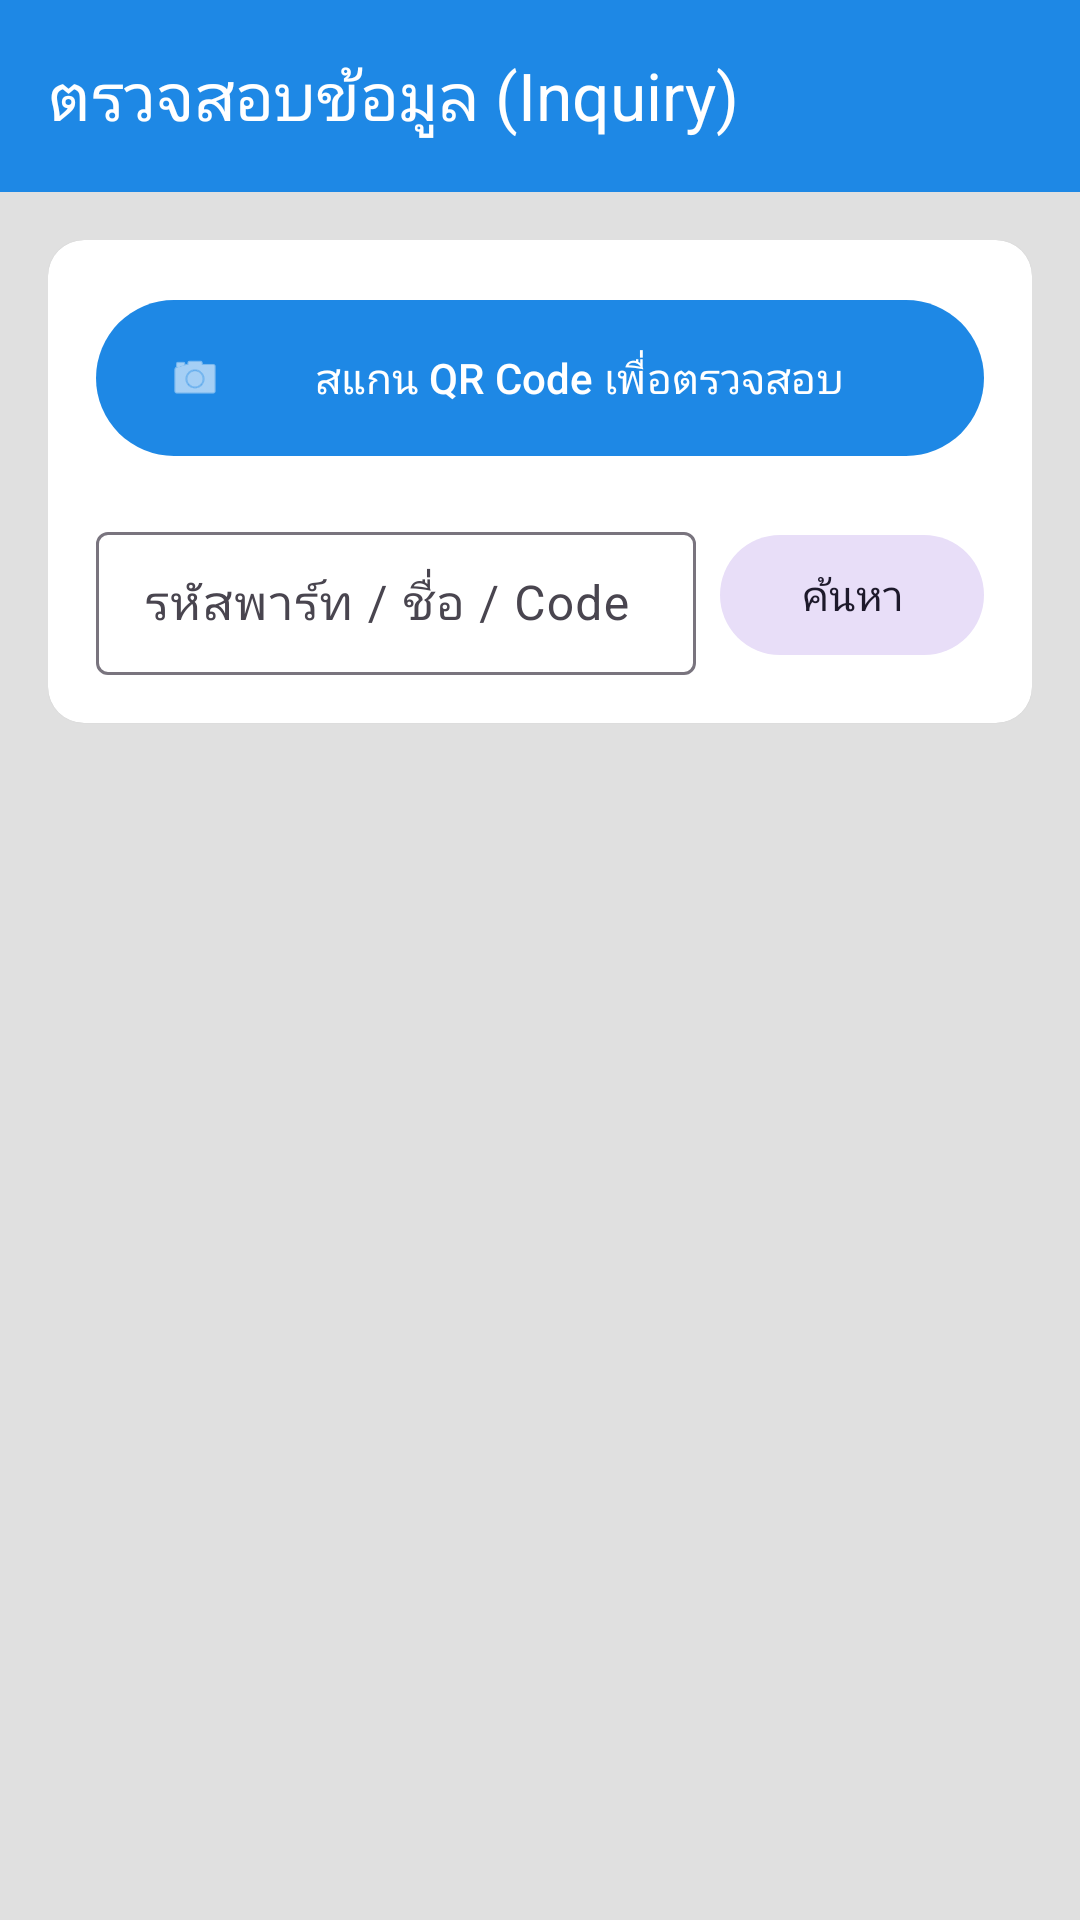

Here is an Android app screen rendered from its layout file. Give the layout XML and the strings, colors and styles it references.
<!-- AndroidManifest.xml: application theme Theme.MT01 -->
<!-- res/layout/activity_inquiry.xml -->
<?xml version="1.0" encoding="utf-8"?>
<androidx.coordinatorlayout.widget.CoordinatorLayout
    xmlns:android="http://schemas.android.com/apk/res/android"
    xmlns:app="http://schemas.android.com/apk/res-auto"
    android:layout_width="match_parent"
    android:layout_height="match_parent"
    android:background="?attr/colorPageBackground">

    <com.google.android.material.appbar.AppBarLayout
        android:layout_width="match_parent"
        android:layout_height="wrap_content">

        <androidx.appcompat.widget.Toolbar
            android:id="@+id/toolbar"
            android:layout_width="match_parent"
            android:layout_height="?attr/actionBarSize"
            android:background="?attr/colorPrimary"
            app:title="ตรวจสอบข้อมูล (Inquiry)"
            app:titleTextColor="?attr/colorOnPrimary" />

    </com.google.android.material.appbar.AppBarLayout>

    <androidx.core.widget.NestedScrollView
        android:layout_width="match_parent"
        android:layout_height="match_parent"
        app:layout_behavior="@string/appbar_scrolling_view_behavior"
        android:padding="16dp"
        android:clipToPadding="false">

        <LinearLayout
            android:layout_width="match_parent"
            android:layout_height="wrap_content"
            android:orientation="vertical">

            
            <com.google.android.material.card.MaterialCardView
                style="?attr/materialCardViewElevatedStyle"
                android:layout_width="match_parent"
                android:layout_height="wrap_content"
                android:layout_marginBottom="16dp"
                app:cardBackgroundColor="?attr/colorCardBackground">

                <LinearLayout
                    android:layout_width="match_parent"
                    android:layout_height="wrap_content"
                    android:orientation="vertical"
                    android:padding="16dp">

                    <com.google.android.material.button.MaterialButton
                        android:id="@+id/btn_open_scanner"
                        style="@style/Widget.Material3.Button"
                        android:layout_width="match_parent"
                        android:layout_height="60dp"
                        android:text="สแกน QR Code เพื่อตรวจสอบ"
                        app:icon="@android:drawable/ic_menu_camera" />

                    <LinearLayout
                        android:layout_width="match_parent"
                        android:layout_height="wrap_content"
                        android:orientation="horizontal"
                        android:layout_marginTop="16dp">

                        <com.google.android.material.textfield.TextInputLayout
                            style="@style/Widget.Material3.TextInputLayout.OutlinedBox.Dense"
                            android:layout_width="0dp"
                            android:layout_height="wrap_content"
                            android:layout_weight="1"
                            android:hint="รหัสพาร์ท / ชื่อ / Code">

                            <com.google.android.material.textfield.TextInputEditText
                                android:id="@+id/et_search_input"
                                android:layout_width="match_parent"
                                android:layout_height="wrap_content"
                                android:inputType="text"
                                android:imeOptions="actionSearch" />
                        </com.google.android.material.textfield.TextInputLayout>

                        <com.google.android.material.button.MaterialButton
                            android:id="@+id/btn_search"
                            style="@style/Widget.Material3.Button.TonalButton"
                            android:layout_width="wrap_content"
                            android:layout_height="wrap_content"
                            android:layout_gravity="center_vertical"
                            android:layout_marginStart="8dp"
                            android:text="ค้นหา" />

                    </LinearLayout>

                </LinearLayout>
            </com.google.android.material.card.MaterialCardView>

            
            <LinearLayout
                android:id="@+id/layout_inquiry_results"
                android:layout_width="match_parent"
                android:layout_height="wrap_content"
                android:orientation="vertical"
                android:visibility="gone">

                
                <com.google.android.material.card.MaterialCardView
                    style="?attr/materialCardViewElevatedStyle"
                    android:layout_width="match_parent"
                    android:layout_height="wrap_content"
                    android:layout_marginBottom="16dp"
                    app:cardBackgroundColor="?attr/colorCardBackground">

                    <LinearLayout
                        android:layout_width="match_parent"
                        android:layout_height="wrap_content"
                        android:orientation="vertical"
                        android:padding="16dp">

                        <TextView
                            android:id="@+id/tv_status_badge"
                            android:layout_width="wrap_content"
                            android:layout_height="wrap_content"
                            android:paddingHorizontal="8dp"
                            android:paddingVertical="2dp"
                            android:text="NORMAL"
                            android:textStyle="bold"
                            android:textColor="@color/white"
                            android:background="@color/green_700"
                            android:layout_marginBottom="8dp" />

                        <TextView
                            android:id="@+id/tv_part_name"
                            android:layout_width="match_parent"
                            android:layout_height="wrap_content"
                            android:textAppearance="?attr/textAppearanceTitleLarge"
                            android:textColor="?attr/colorTextPrimary" />

                        <TextView
                            android:id="@+id/tv_part_details"
                            android:layout_width="match_parent"
                            android:layout_height="wrap_content"
                            android:textAppearance="?attr/textAppearanceBodyMedium"
                            android:textColor="?attr/colorTextSecondary"
                            android:layout_marginTop="4dp" />

                        <com.google.android.material.divider.MaterialDivider
                            android:layout_width="match_parent"
                            android:layout_height="wrap_content"
                            android:layout_marginVertical="12dp" />

                        <LinearLayout
                            android:layout_width="match_parent"
                            android:layout_height="wrap_content"
                            android:orientation="horizontal">

                            <LinearLayout
                                android:layout_width="0dp"
                                android:layout_height="wrap_content"
                                android:layout_weight="1"
                                android:orientation="vertical">

                                <TextView
                                    android:layout_width="wrap_content"
                                    android:layout_height="wrap_content"
                                    android:text="ตำแหน่ง"
                                    android:textAppearance="?attr/textAppearanceLabelSmall"
                                    android:textColor="?attr/colorTextSecondary" />

                                <TextView
                                    android:id="@+id/tv_loc_id"
                                    android:layout_width="wrap_content"
                                    android:layout_height="wrap_content"
                                    android:textAppearance="?attr/textAppearanceTitleLarge"
                                    android:textColor="?attr/colorPrimary" />
                            </LinearLayout>

                            <LinearLayout
                                android:layout_width="0dp"
                                android:layout_height="wrap_content"
                                android:layout_weight="1"
                                android:orientation="vertical"
                                android:gravity="end">

                                <TextView
                                    android:layout_width="wrap_content"
                                    android:layout_height="wrap_content"
                                    android:text="คงเหลือปัจจุบัน"
                                    android:textAppearance="?attr/textAppearanceLabelSmall"
                                    android:textColor="?attr/colorTextSecondary" />

                                <TextView
                                    android:id="@+id/tv_current_qty"
                                    android:layout_width="wrap_content"
                                    android:layout_height="wrap_content"
                                    android:textAppearance="?attr/textAppearanceHeadlineMedium"
                                    android:textColor="?attr/colorTextPrimary"
                                    android:textStyle="bold" />
                            </LinearLayout>
                        </LinearLayout>

                        <TextView
                            android:id="@+id/tv_min_stock"
                            android:layout_width="match_parent"
                            android:layout_height="wrap_content"
                            android:layout_marginTop="8dp"
                            android:gravity="end"
                            android:textAppearance="?attr/textAppearanceLabelMedium"
                            android:textColor="?attr/colorTextSecondary" />

                    </LinearLayout>
                </com.google.android.material.card.MaterialCardView>

                
                <TextView
                    android:layout_width="match_parent"
                    android:layout_height="wrap_content"
                    android:text="ประวัติการเคลื่อนไหว (30 วันล่าสุด)"
                    android:textAppearance="?attr/textAppearanceTitleMedium"
                    android:textColor="?attr/colorTextPrimary"
                    android:layout_marginBottom="8dp" />

                <androidx.recyclerview.widget.RecyclerView
                    android:id="@+id/rv_movement_history"
                    android:layout_width="match_parent"
                    android:layout_height="wrap_content"
                    android:nestedScrollingEnabled="false" />

                <TextView
                    android:id="@+id/tv_empty_history"
                    android:layout_width="match_parent"
                    android:layout_height="wrap_content"
                    android:text="ไม่มีข้อมูลการเคลื่อนไหวใน 30 วันที่ผ่านมา"
                    android:textAppearance="?attr/textAppearanceBodyMedium"
                    android:textColor="?attr/colorTextSecondary"
                    android:gravity="center"
                    android:layout_marginTop="16dp"
                    android:visibility="gone" />

            </LinearLayout>
        </LinearLayout>
    </androidx.core.widget.NestedScrollView>
</androidx.coordinatorlayout.widget.CoordinatorLayout>
<!-- resources referenced by this layout -->
<resources>
  <color name="green_700">#1B5E20</color>
  <color name="white">#FFFFFFFF</color>
  <style name="Theme.MT01" parent="Theme.Material3.DayNight.NoActionBar">
          
          <item name="colorPrimary">@color/blue_500</item>
          <item name="colorOnPrimary">@color/white</item>
          <item name="colorPrimaryContainer">@color/blue_light</item>
          <item name="colorOnPrimaryContainer">@color/blue_700</item>
  
          
          <item name="colorSecondary">@color/teal_700</item>
          <item name="colorOnSecondary">@color/white</item>
  
          
          <item name="android:statusBarColor">?attr/colorPrimary</item>
          <item name="android:windowLightStatusBar">false</item>
          <item name="android:colorBackground">@color/floral_white</item>
  
          
          <item name="colorPageBackground">@color/neutral_background</item>
          <item name="colorCardBackground">@color/white</item>
          <item name="colorTextPrimary">@color/black</item>
          <item name="colorTextSecondary">@color/grey_text</item>
  
          <item name="colorStatusLow">@color/orange_600</item>
          <item name="colorStatusOut">@color/red_disabled</item>
  
          <item name="colorTxnIn">@color/green_700</item>
          <item name="colorTxnOut">@color/orange_600</item>
          <item name="colorTxnReturn">@color/blue_dark</item>
  
          
          <item name="textAppearanceHeadlineLarge">@style/TextAppearance.Material3.HeadlineLarge</item>
          <item name="textAppearanceBodyLarge">@style/TextAppearance.Material3.BodyLarge</item>
      </style>
  <color name="blue_500">#1E88E5</color>
  <color name="blue_light">#6AB7FF</color>
  <color name="blue_700">#005CB1</color>
  <color name="teal_700">#FF018786</color>
  <color name="floral_white">#FFFAF0</color>
  <color name="neutral_background">#E0E0E0</color>
  <color name="black">#FF000000</color>
  <color name="grey_text">#888888</color>
  <color name="orange_600">#FB8C00</color>
  <color name="red_disabled">#FF0000</color>
  <color name="blue_dark">#005CB1</color>
</resources>
